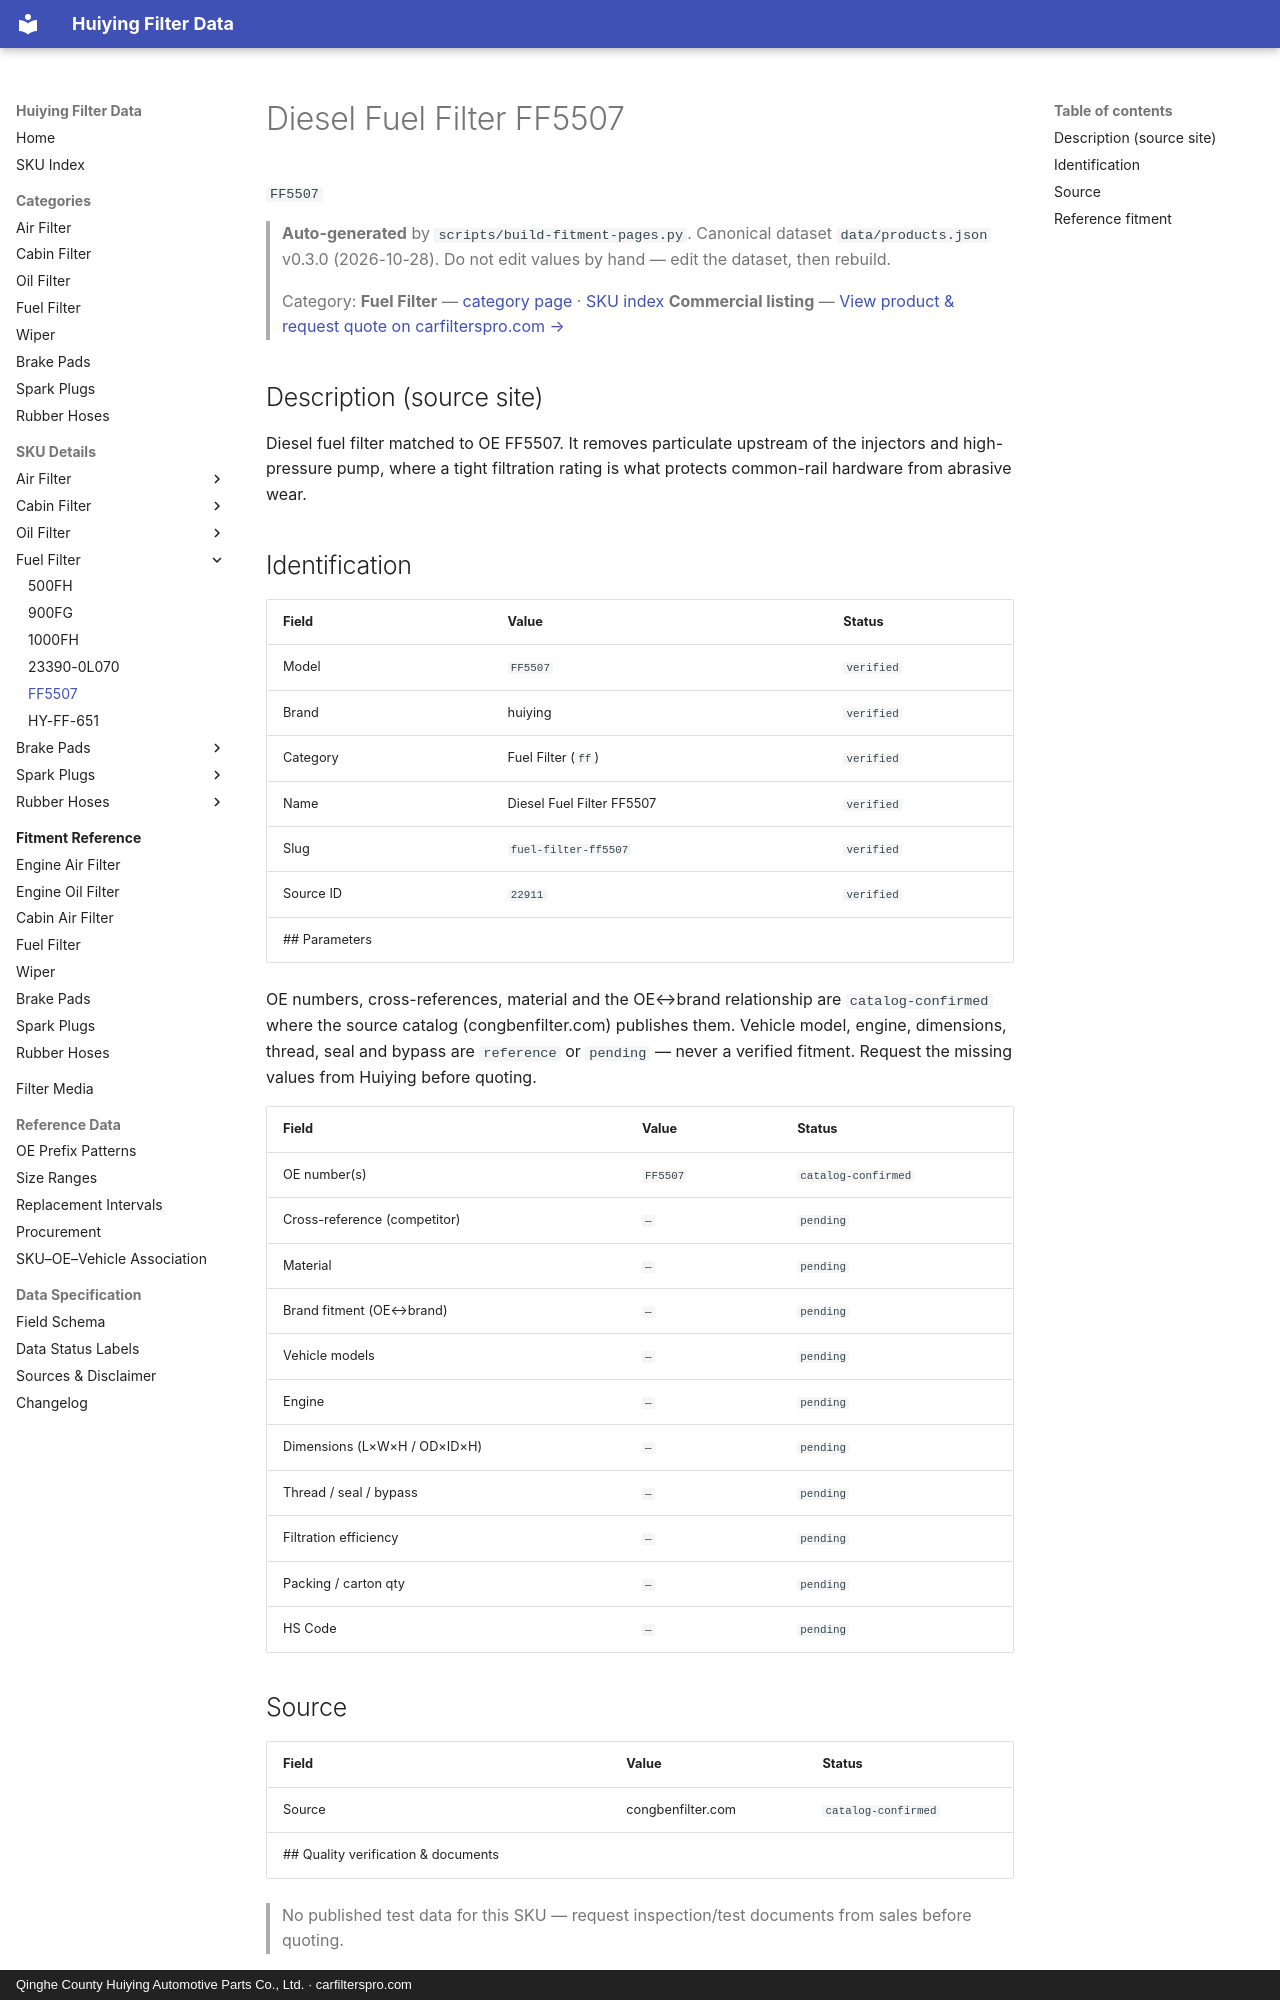

repository: martinxionbiotech-max/data.huiying · page: products/FF5507/index.html · generator: mkdocs · copyright: Qinghe County Huiying Automotive Parts Co., Ltd. · carfilterspro.com

# Diesel Fuel Filter FF5507

`FF5507`

> **Auto-generated** by `scripts/build-fitment-pages.py`. Canonical dataset `data/products.json` v0.3.0 (2026-10-28). Do not edit values by hand — edit the dataset, then rebuild.

> Category: **Fuel Filter** — [category page](fuel-filter.md) · [SKU index](index.md)
> **Commercial listing** — [View product &amp; request quote on carfilterspro.com →](https://carfilterspro.com/products/fuel-filter/)

## Description (source site)

Diesel fuel filter matched to OE FF5507. It removes particulate upstream of the injectors and high-pressure pump, where a tight filtration rating is what protects common-rail hardware from abrasive wear.

## Identification

| Field | Value | Status |
|---|---|---|
| Model | `FF5507` | `verified` |
| Brand | huiying | `verified` |
| Category | Fuel Filter (`ff`) | `verified` |
| Name | Diesel Fuel Filter FF5507 | `verified` |
| Slug | `fuel-filter-ff5507` | `verified` |
| Source ID | `22911` | `verified` |
## Parameters

OE numbers, cross-references, material and the OE↔brand relationship are `catalog-confirmed` where the source catalog (congbenfilter.com) publishes them. Vehicle model, engine, dimensions, thread, seal and bypass are `reference` or `pending` — never a verified fitment. Request the missing values from Huiying before quoting.

| Field | Value | Status |
|---|---|---|
| OE number(s) | `FF5507` | `catalog-confirmed` |
| Cross-reference (competitor) | `—` | `pending` |
| Material | `—` | `pending` |
| Brand fitment (OE↔brand) | `—` | `pending` |
| Vehicle models | `—` | `pending` |
| Engine | `—` | `pending` |
| Dimensions (L×W×H / OD×ID×H) | `—` | `pending` |
| Thread / seal / bypass | `—` | `pending` |
| Filtration efficiency | `—` | `pending` |
| Packing / carton qty | `—` | `pending` |
| HS Code | `—` | `pending` |

## Source

| Field | Value | Status |
|---|---|---|
| Source | congbenfilter.com | `catalog-confirmed` |
